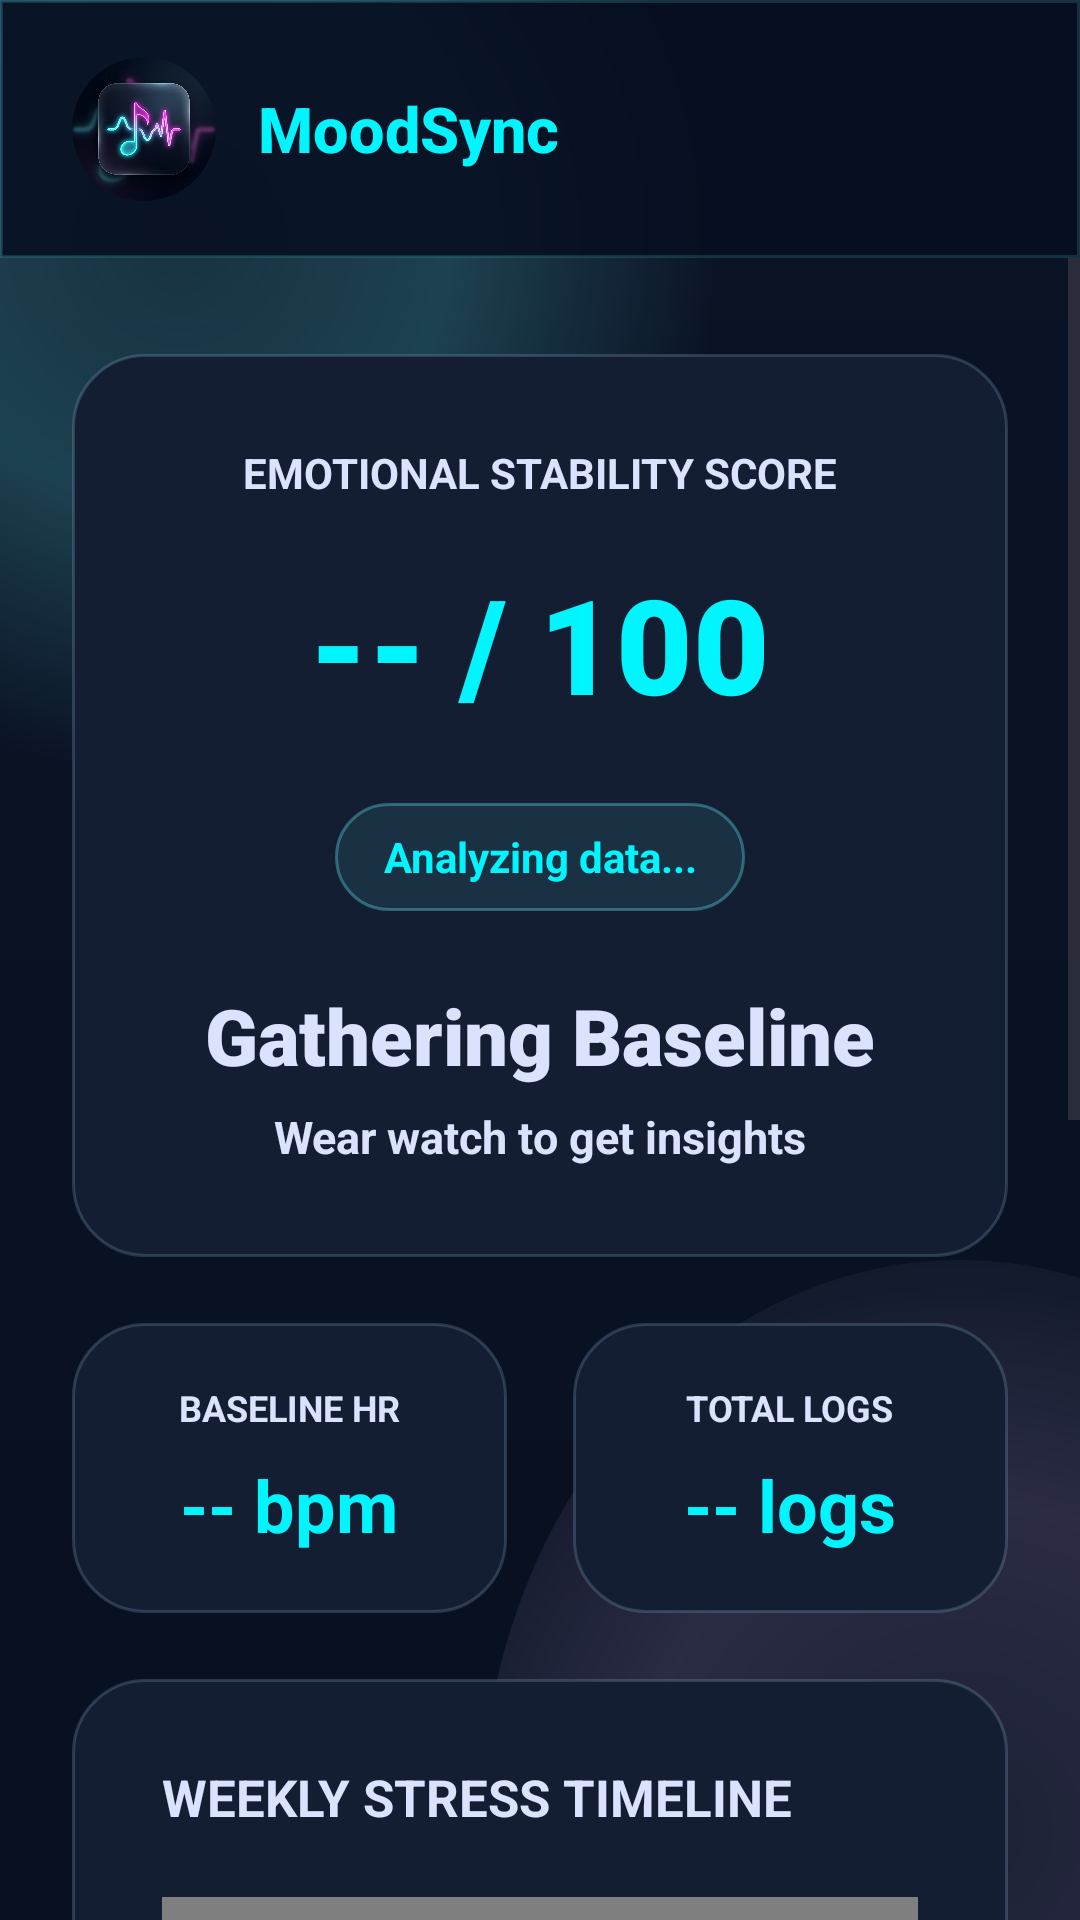

The Android layout XML behind this screen, and the referenced resources:
<!-- AndroidManifest.xml: application theme Theme.Genzmusicapp -->
<!-- res/layout/screen_wellness.xml -->
<?xml version="1.0" encoding="utf-8"?>
<LinearLayout xmlns:android="http://schemas.android.com/apk/res/android"
    android:layout_width="match_parent"
    android:layout_height="match_parent"
    android:background="@drawable/bg_app"
    android:orientation="vertical">

    <include layout="@layout/view_topbar" />

    <ScrollView
        android:layout_width="match_parent"
        android:layout_height="0dp"
        android:layout_weight="1"
        android:fillViewport="true"
        android:overScrollMode="never">

        <LinearLayout
            android:layout_width="match_parent"
            android:layout_height="wrap_content"
            android:orientation="vertical"
            android:paddingStart="24dp"
            android:paddingTop="32dp"
            android:paddingEnd="24dp"
            android:paddingBottom="116dp">

            
            <LinearLayout
                android:layout_width="match_parent"
                android:layout_height="wrap_content"
                android:background="@drawable/glass_panel"
                android:gravity="center_horizontal"
                android:orientation="vertical"
                android:padding="30dp">

                <TextView
                    android:layout_width="wrap_content"
                    android:layout_height="wrap_content"
                    android:text="EMOTIONAL STABILITY SCORE"
                    android:textColor="@color/mood_text"
                    android:textSize="14sp"
                    android:textStyle="bold" />

                <TextView
                    android:id="@+id/tvEmotionalScoreValue"
                    android:layout_width="wrap_content"
                    android:layout_height="wrap_content"
                    android:layout_marginTop="18dp"
                    android:fontFamily="sans-serif-black"
                    android:text="-- / 100"
                    android:textColor="@color/mood_cyan"
                    android:textSize="44sp"
                    android:textStyle="bold" />

                <TextView
                    android:id="@+id/tvEmotionalScoreTrend"
                    android:layout_width="wrap_content"
                    android:layout_height="36dp"
                    android:layout_marginTop="24dp"
                    android:background="@drawable/chip_bg"
                    android:gravity="center"
                    android:paddingStart="16dp"
                    android:paddingEnd="16dp"
                    android:text="Analyzing data..."
                    android:textColor="@color/mood_cyan"
                    android:textSize="14sp"
                    android:textStyle="bold" />

                <TextView
                    android:id="@+id/tvEmotionalScoreLabel"
                    android:layout_width="wrap_content"
                    android:layout_height="wrap_content"
                    android:layout_marginTop="24dp"
                    android:fontFamily="sans-serif-black"
                    android:text="Gathering Baseline"
                    android:textColor="@color/mood_text"
                    android:textSize="26sp"
                    android:textStyle="bold" />

                <TextView
                    android:id="@+id/tvEmotionalScoreSubLabel"
                    android:layout_width="wrap_content"
                    android:layout_height="wrap_content"
                    android:layout_marginTop="6dp"
                    android:text="Wear watch to get insights"
                    android:textColor="@color/mood_text"
                    android:textSize="15sp"
                    android:textStyle="bold" />
            </LinearLayout>

            
            <LinearLayout
                android:layout_width="match_parent"
                android:layout_height="wrap_content"
                android:layout_marginTop="22dp"
                android:orientation="horizontal"
                android:baselineAligned="false">
                
                
                <LinearLayout
                    android:layout_width="0dp"
                    android:layout_height="match_parent"
                    android:layout_weight="1"
                    android:layout_marginEnd="11dp"
                    android:background="@drawable/glass_panel"
                    android:orientation="vertical"
                    android:padding="20dp"
                    android:gravity="center">
                    
                    <TextView
                        android:layout_width="wrap_content"
                        android:layout_height="wrap_content"
                        android:text="BASELINE HR"
                        android:textColor="@color/mood_text"
                        android:textSize="12sp"
                        android:textStyle="bold" />
                        
                    <TextView
                        android:id="@+id/tvBaselineHR"
                        android:layout_width="wrap_content"
                        android:layout_height="wrap_content"
                        android:layout_marginTop="8dp"
                        android:text="-- bpm"
                        android:textColor="@color/mood_cyan"
                        android:textSize="24sp"
                        android:textStyle="bold" />
                </LinearLayout>

                
                <LinearLayout
                    android:layout_width="0dp"
                    android:layout_height="match_parent"
                    android:layout_weight="1"
                    android:layout_marginStart="11dp"
                    android:background="@drawable/glass_panel"
                    android:orientation="vertical"
                    android:padding="20dp"
                    android:gravity="center">
                    
                    <TextView
                        android:layout_width="wrap_content"
                        android:layout_height="wrap_content"
                        android:text="TOTAL LOGS"
                        android:textColor="@color/mood_text"
                        android:textSize="12sp"
                        android:textStyle="bold" />
                        
                    <TextView
                        android:id="@+id/tvWeeklyLogs"
                        android:layout_width="wrap_content"
                        android:layout_height="wrap_content"
                        android:layout_marginTop="8dp"
                        android:text="-- logs"
                        android:textColor="@color/mood_cyan"
                        android:textSize="24sp"
                        android:textStyle="bold" />
                </LinearLayout>
            </LinearLayout>

            
            <LinearLayout
                android:layout_width="match_parent"
                android:layout_height="336dp"
                android:layout_marginTop="22dp"
                android:background="@drawable/glass_panel"
                android:orientation="vertical"
                android:paddingStart="30dp"
                android:paddingTop="28dp"
                android:paddingEnd="30dp"
                android:paddingBottom="22dp">

                <LinearLayout
                    android:layout_width="match_parent"
                    android:layout_height="wrap_content"
                    android:gravity="center_vertical"
                    android:orientation="horizontal">

                    <TextView
                        android:layout_width="0dp"
                        android:layout_height="wrap_content"
                        android:layout_weight="1"
                        android:text="WEEKLY STRESS TIMELINE"
                        android:textColor="@color/mood_text"
                        android:textSize="17sp"
                        android:textStyle="bold" />
                </LinearLayout>

                <com.example.genzmusicapp.StressChartView
                    android:id="@+id/stressChart"
                    android:layout_width="match_parent"
                    android:layout_height="0dp"
                    android:layout_marginTop="22dp"
                    android:layout_weight="1" />
            </LinearLayout>

            
            <LinearLayout
                android:layout_width="match_parent"
                android:layout_height="wrap_content"
                android:layout_marginTop="22dp"
                android:background="@drawable/glass_panel"
                android:orientation="vertical"
                android:padding="30dp">

                <TextView
                    android:layout_width="match_parent"
                    android:layout_height="wrap_content"
                    android:text="MOOD DISTRIBUTION"
                    android:textColor="@color/mood_text"
                    android:textSize="17sp"
                    android:textStyle="bold" />

                <TextView
                    android:id="@+id/tvMoodDistribution"
                    android:layout_width="match_parent"
                    android:layout_height="wrap_content"
                    android:layout_marginTop="16dp"
                    android:text="Not enough data yet."
                    android:textColor="@color/mood_text_muted"
                    android:textSize="16sp"
                    android:lineSpacingExtra="4dp"/>
            </LinearLayout>



        </LinearLayout>
    </ScrollView>
</LinearLayout>
<!-- res/layout/view_topbar.xml (included above) -->
<?xml version="1.0" encoding="utf-8"?>
<LinearLayout xmlns:android="http://schemas.android.com/apk/res/android"
    xmlns:app="http://schemas.android.com/apk/res-auto"
    android:id="@+id/topbar"
    android:layout_width="match_parent"
    android:layout_height="86dp"
    android:background="@drawable/topbar_bg"
    android:gravity="center_vertical"
    android:orientation="horizontal"
    android:paddingStart="24dp"
    android:paddingEnd="24dp">

    <androidx.cardview.widget.CardView
        android:layout_width="48dp"
        android:layout_height="48dp"
        app:cardCornerRadius="24dp"
        app:cardElevation="0dp"
        app:cardBackgroundColor="@android:color/transparent">
        <ImageView
            android:id="@+id/topAppIcon"
            android:layout_width="match_parent"
            android:layout_height="match_parent"
            android:src="@mipmap/ic_launcher_round"
            android:contentDescription="Emora Icon"
            android:scaleType="centerCrop" />
    </androidx.cardview.widget.CardView>

    <TextView
        android:id="@+id/topBrand"
        android:layout_width="0dp"
        android:layout_height="wrap_content"
        android:layout_marginStart="14dp"
        android:layout_weight="1"
        android:fontFamily="sans-serif-medium"
        android:text="@string/brand_short"
        android:textColor="@color/mood_cyan"
        android:textSize="21sp"
        android:textStyle="bold" />

    <com.google.android.material.imageview.ShapeableImageView
        android:id="@+id/settingsButton"
        android:layout_width="48dp"
        android:layout_height="48dp"
        app:shapeAppearanceOverlay="@style/circleImageView"
        android:contentDescription="Profile"
        android:src="@drawable/ic_person"
        android:scaleType="centerCrop" />
</LinearLayout>
<!-- resources referenced by this layout -->
<resources>
  <color name="mood_cyan">#00f5ff</color>
  <color name="mood_text">#dae2fd</color>
  <color name="mood_text_muted">#b9caca</color>
  <!-- drawable bg_app (drawable) -->
  <?xml version="1.0" encoding="utf-8"?>
  <layer-list xmlns:android="http://schemas.android.com/apk/res/android">
      <item>
          <shape android:shape="rectangle">
              <gradient
                  android:angle="270"
                  android:endColor="#081120"
                  android:startColor="@color/mood_background" />
          </shape>
      </item>
      <item android:bottom="360dp" android:left="-120dp" android:right="120dp" android:top="-120dp">
          <shape android:shape="oval">
              <gradient
                  android:centerColor="#3363F7FF"
                  android:endColor="#0063F7FF"
                  android:gradientRadius="180dp"
                  android:startColor="#2263F7FF"
                  android:type="radial" />
          </shape>
      </item>
      <item android:bottom="-160dp" android:left="160dp" android:right="-120dp" android:top="420dp">
          <shape android:shape="oval">
              <gradient
                  android:centerColor="#28DDB7FF"
                  android:endColor="#00DDB7FF"
                  android:gradientRadius="220dp"
                  android:startColor="#18DDB7FF"
                  android:type="radial" />
          </shape>
      </item>
  </layer-list>
  <!-- drawable chip_bg (drawable) -->
  <?xml version="1.0" encoding="utf-8"?>
  <shape xmlns:android="http://schemas.android.com/apk/res/android" android:shape="rectangle">
      <solid android:color="#1463F7FF" />
      <stroke android:width="1dp" android:color="#5263F7FF" />
      <corners android:radius="999dp" />
      <padding
          android:bottom="8dp"
          android:left="14dp"
          android:right="14dp"
          android:top="8dp" />
  </shape>
  <!-- drawable glass_panel (drawable) -->
  <?xml version="1.0" encoding="utf-8"?>
  <shape xmlns:android="http://schemas.android.com/apk/res/android" android:shape="rectangle">
      <solid android:color="#141E33" />
      <stroke android:width="1dp" android:color="#2FB5DCFF" />
      <corners android:radius="24dp" />
      <padding
          android:bottom="1dp"
          android:left="1dp"
          android:right="1dp"
          android:top="1dp" />
  </shape>
  <!-- drawable topbar_bg (drawable) -->
  <?xml version="1.0" encoding="utf-8"?>
  <shape xmlns:android="http://schemas.android.com/apk/res/android" android:shape="rectangle">
      <solid android:color="#D8060E20" />
      <stroke android:width="1dp" android:color="#2463F7FF" />
  </shape>
  <!-- mipmap ic_launcher_round: png bitmap (mipmap-xxxhdpi, 450864 bytes) -->
  <string name="brand_short">MoodSync</string>
  <style name="Theme.Genzmusicapp" parent="Base.Theme.Genzmusicapp" />
  <color name="mood_background">#0b1326</color>
  <style name="Base.Theme.Genzmusicapp" parent="Theme.Material3.DayNight.NoActionBar">
          
          
      </style>
</resources>
